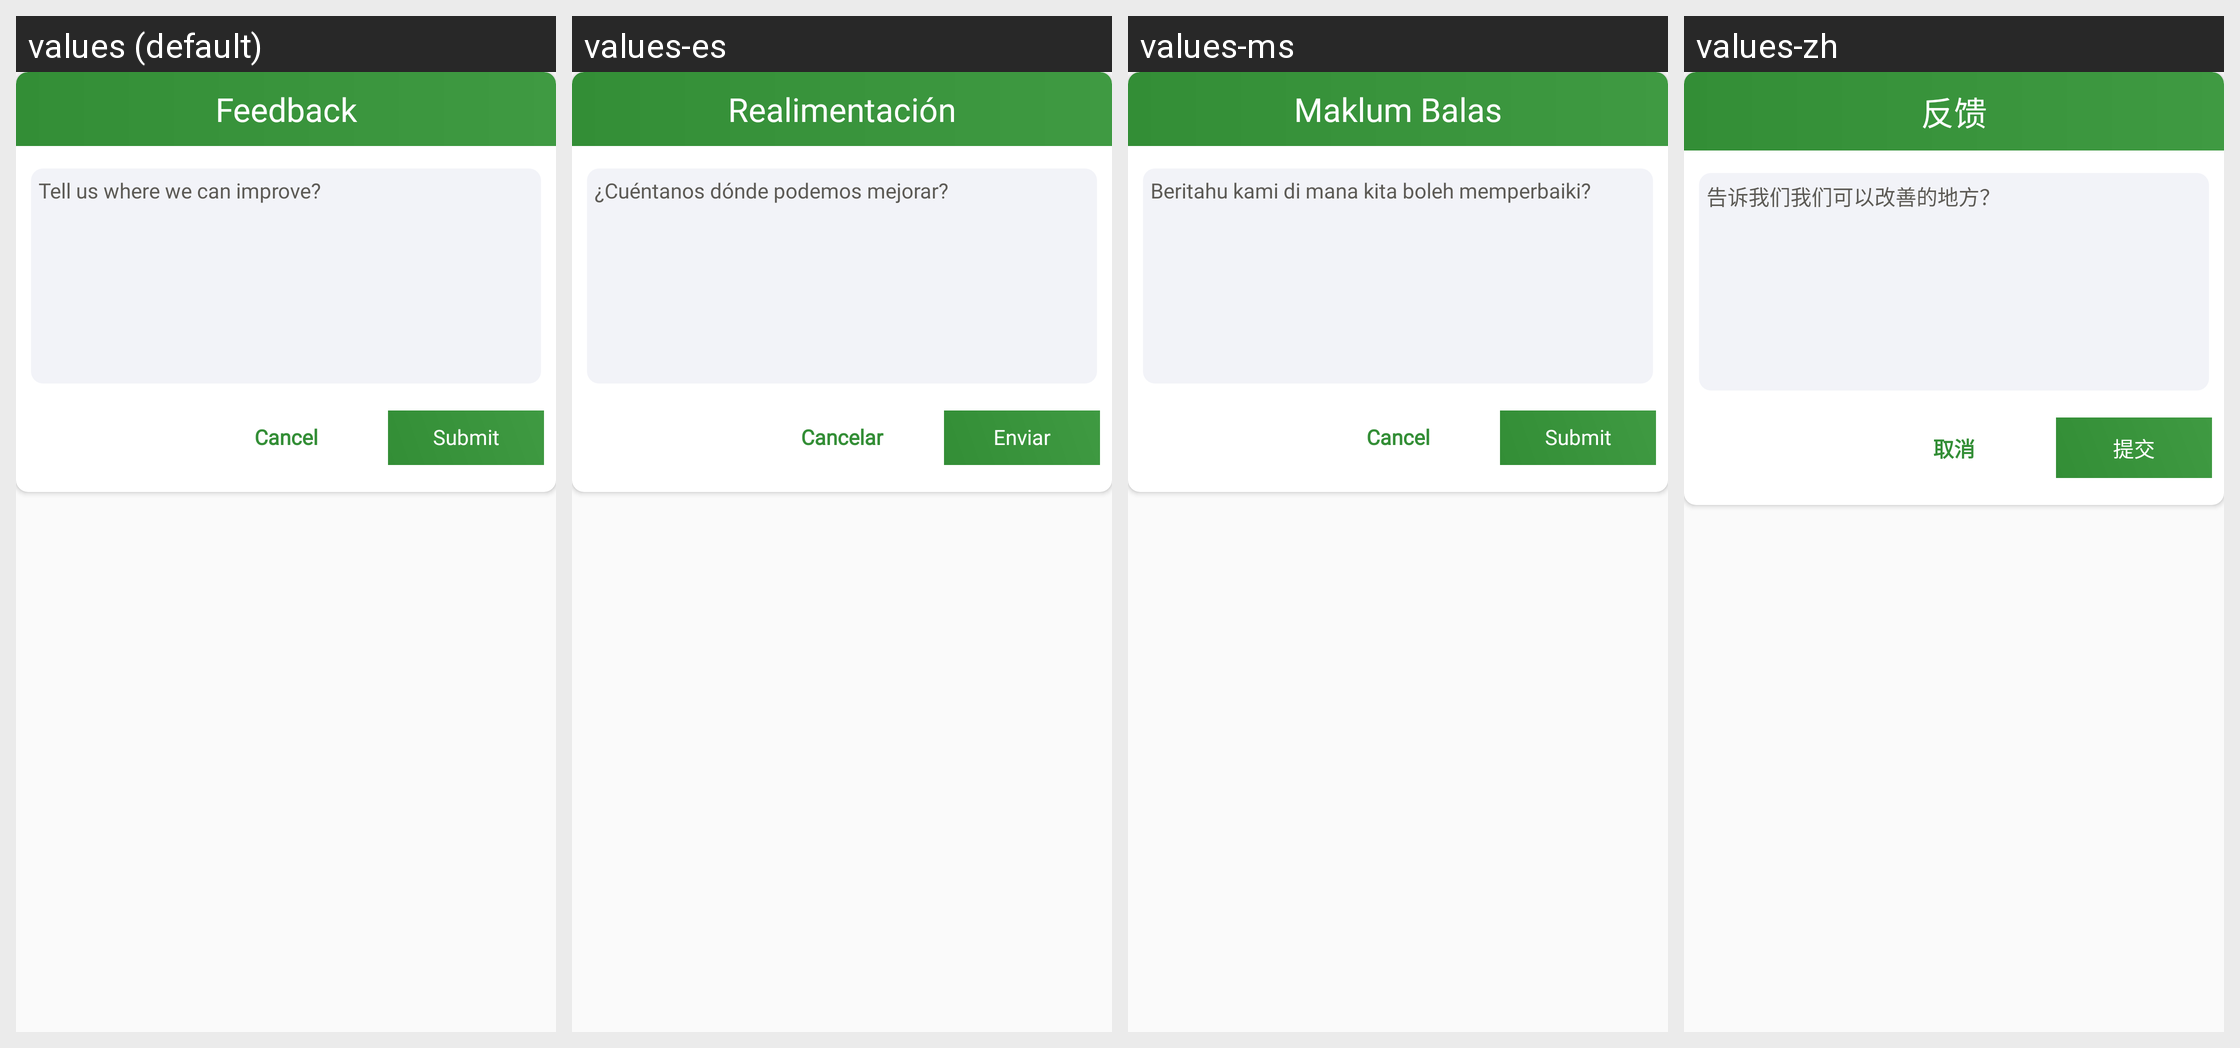

The Android screen above is rendered under several locales of the same app. Produce the string resources it draws, with the default and per-locale values.
Android screen res/layout/dialog_feedback.xml rendered under 4 locales, left to right: values (default), values-es, values-ms, values-zh. Device: Nexus 5 (rendered at 1080×1920; each locale shown at half size, 540×960, under a caption strip naming it); theme AppTheme.
Other locales in the repository, not shown: values-ar, values-fr, values-ru.
Strings drawn on this screen, with the default value and each locale's value (text and hints the layout hard-codes, and strings that could not be matched under every locale, appear in the picture but are not listed):

feedback
  values: Feedback
  values-es: Realimentación
  values-ms: Maklum Balas
  values-zh: 反馈

feedback_hint
  values: Tell us where we can improve?
  values-es: ¿Cuéntanos dónde podemos mejorar?
  values-ms: Beritahu kami di mana kita boleh memperbaiki?
  values-zh: 告诉我们我们可以改善的地方？

cancel
  values: Cancel
  values-es: Cancelar
  values-ms: Cancel
  values-zh: 取消

submit
  values: Submit
  values-es: Enviar
  values-ms: Submit
  values-zh: 提交
